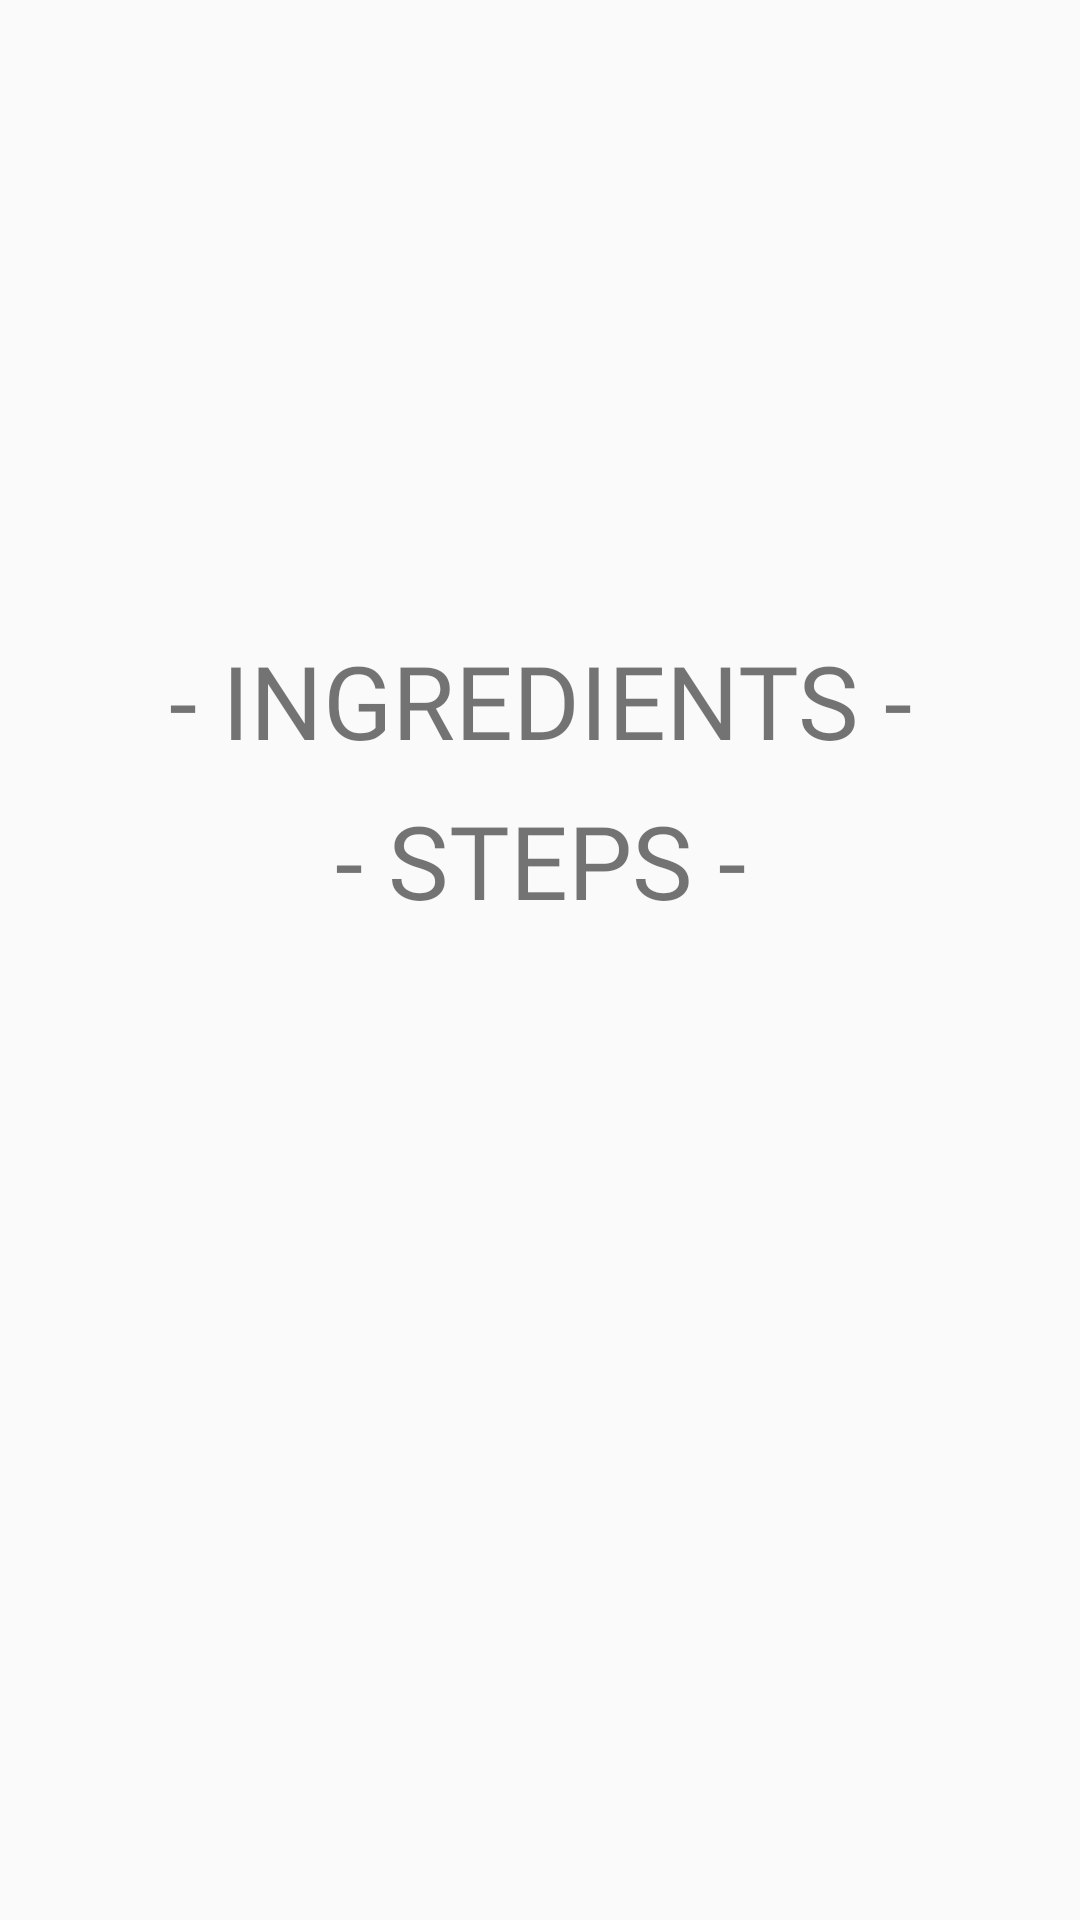

Reconstruct the res/layout file that produces this screen, plus the resources it refers to.
<!-- AndroidManifest.xml: application theme AppTheme -->
<!-- res/layout/fragment_recipe_detail.xml -->
<?xml version="1.0" encoding="utf-8"?>
<android.support.constraint.ConstraintLayout xmlns:android="http://schemas.android.com/apk/res/android"
    xmlns:app="http://schemas.android.com/apk/res-auto"
    xmlns:tools="http://schemas.android.com/tools"
    android:layout_width="match_parent"
    android:layout_height="wrap_content"
    tools:context="com.fjoglar.bakingapp.recipedetail.RecipeDetailFragment">

    <ProgressBar
        android:id="@+id/progressbar_loading"
        android:layout_width="wrap_content"
        android:layout_height="wrap_content"
        android:visibility="gone"
        app:layout_constraintBottom_toBottomOf="parent"
        app:layout_constraintLeft_toLeftOf="parent"
        app:layout_constraintRight_toRightOf="parent"
        app:layout_constraintTop_toTopOf="parent" />

    <android.support.v4.widget.NestedScrollView
        android:id="@+id/nestedscrollview_recipe_detail_container"
        android:layout_width="match_parent"
        android:layout_height="wrap_content">

        <android.support.constraint.ConstraintLayout
            android:layout_width="match_parent"
            android:layout_height="wrap_content"
            app:layout_constraintBottom_toBottomOf="parent"
            app:layout_constraintLeft_toLeftOf="parent"
            app:layout_constraintRight_toRightOf="parent"
            app:layout_constraintTop_toTopOf="parent">

            <android.support.constraint.ConstraintLayout
                android:id="@+id/constraintlayout_recipe_detail_banner"
                android:layout_width="match_parent"
                android:layout_height="wrap_content"
                app:layout_constraintBottom_toTopOf="@+id/textview_recipe_detail_ingredients_title"
                app:layout_constraintLeft_toLeftOf="parent"
                app:layout_constraintRight_toRightOf="parent"
                app:layout_constraintTop_toTopOf="parent">

                <ImageView
                    android:id="@+id/imageview_recipe_detail_banner"
                    android:layout_width="0dp"
                    android:layout_height="0dp"
                    android:contentDescription="@string/recipe_detail_image_banner_content_description"
                    android:foreground="@drawable/scrim"
                    android:scaleType="centerCrop"
                    app:layout_constraintBottom_toBottomOf="parent"
                    app:layout_constraintDimensionRatio="w,16:9"
                    app:layout_constraintLeft_toLeftOf="parent"
                    app:layout_constraintRight_toRightOf="parent"
                    app:layout_constraintTop_toTopOf="parent" />

                <TextView
                    android:id="@+id/textview_recipe_detail_name"
                    android:layout_width="wrap_content"
                    android:layout_height="wrap_content"
                    android:layout_marginStart="16dp"
                    android:fontFamily="@font/lobster_regular"
                    android:gravity="center_vertical"
                    android:textColor="@color/colorAccent"
                    android:textSize="34sp"
                    app:layout_constraintBottom_toBottomOf="parent"
                    app:layout_constraintLeft_toLeftOf="parent" />

                <TextView
                    android:id="@+id/textview_recipe_detail_servings"
                    android:layout_width="wrap_content"
                    android:layout_height="wrap_content"
                    android:layout_marginEnd="16dp"
                    android:fontFamily="@font/lobster_regular"
                    android:gravity="center_vertical"
                    android:textColor="@color/colorAccent"
                    android:textSize="24sp"
                    app:layout_constraintBottom_toBottomOf="parent"
                    app:layout_constraintRight_toRightOf="parent" />

            </android.support.constraint.ConstraintLayout>

            <TextView
                android:id="@+id/textview_recipe_detail_ingredients_title"
                android:layout_width="wrap_content"
                android:layout_height="wrap_content"
                android:layout_gravity="center"
                android:paddingTop="8dp"
                android:fontFamily="@font/lobster_regular"
                android:text="@string/recipe_detail_ingredients_title"
                android:textSize="34sp"
                app:layout_constraintBottom_toTopOf="@+id/recyclerview_recipe_detail_ingredients"
                app:layout_constraintLeft_toLeftOf="parent"
                app:layout_constraintRight_toRightOf="parent"
                app:layout_constraintTop_toBottomOf="@+id/constraintlayout_recipe_detail_banner" />

            <android.support.v7.widget.RecyclerView
                android:id="@+id/recyclerview_recipe_detail_ingredients"
                android:layout_width="match_parent"
                android:layout_height="wrap_content"
                app:layout_constraintBottom_toTopOf="@+id/textview_recipe_detail_steps_title"
                app:layout_constraintLeft_toLeftOf="parent"
                app:layout_constraintRight_toRightOf="parent"
                app:layout_constraintTop_toBottomOf="@+id/textview_recipe_detail_ingredients_title" />

            <TextView
                android:id="@+id/textview_recipe_detail_steps_title"
                android:layout_width="wrap_content"
                android:layout_height="wrap_content"
                android:layout_gravity="center"
                android:paddingTop="8dp"
                android:fontFamily="@font/lobster_regular"
                android:text="@string/recipe_detail_steps_title"
                android:textSize="34sp"
                app:layout_constraintBottom_toTopOf="@+id/recyclerview_recipe_detail_steps"
                app:layout_constraintLeft_toLeftOf="parent"
                app:layout_constraintRight_toRightOf="parent"
                app:layout_constraintTop_toBottomOf="@+id/recyclerview_recipe_detail_ingredients" />

            <android.support.v7.widget.RecyclerView
                android:id="@+id/recyclerview_recipe_detail_steps"
                android:layout_width="match_parent"
                android:layout_height="wrap_content"
                app:layout_constraintBottom_toBottomOf="parent"
                app:layout_constraintEnd_toEndOf="parent"
                app:layout_constraintStart_toStartOf="parent"
                app:layout_constraintTop_toBottomOf="@+id/textview_recipe_detail_steps_title" />
        </android.support.constraint.ConstraintLayout>
    </android.support.v4.widget.NestedScrollView>
</android.support.constraint.ConstraintLayout>
<!-- resources referenced by this layout -->
<resources>
  <color name="colorAccent">#F99C95</color>
  <!-- drawable scrim (drawable) -->
  <?xml version="1.0" encoding="utf-8"?>
  <shape
      xmlns:android="http://schemas.android.com/apk/res/android">
  
      <gradient
          android:angle="90"
          android:centerY="0.3"
          android:startColor="#CC000000"
          android:centerColor="#66000000"
          android:endColor="#00000000"
          android:type="linear"/>
  </shape>
  <string name="recipe_detail_image_banner_content_description">Recipe image banner</string>
  <string name="recipe_detail_ingredients_title">- INGREDIENTS -</string>
  <string name="recipe_detail_steps_title">- STEPS -</string>
  <style name="AppTheme" parent="Theme.AppCompat.Light.NoActionBar">
          
          <item name="colorPrimary">@color/colorPrimary</item>
          <item name="colorPrimaryDark">@color/colorPrimaryDark</item>
          <item name="colorAccent">@color/colorAccent</item>
      </style>
  <color name="colorPrimary">#38312D</color>
  <color name="colorPrimaryDark">#2B2522</color>
</resources>
